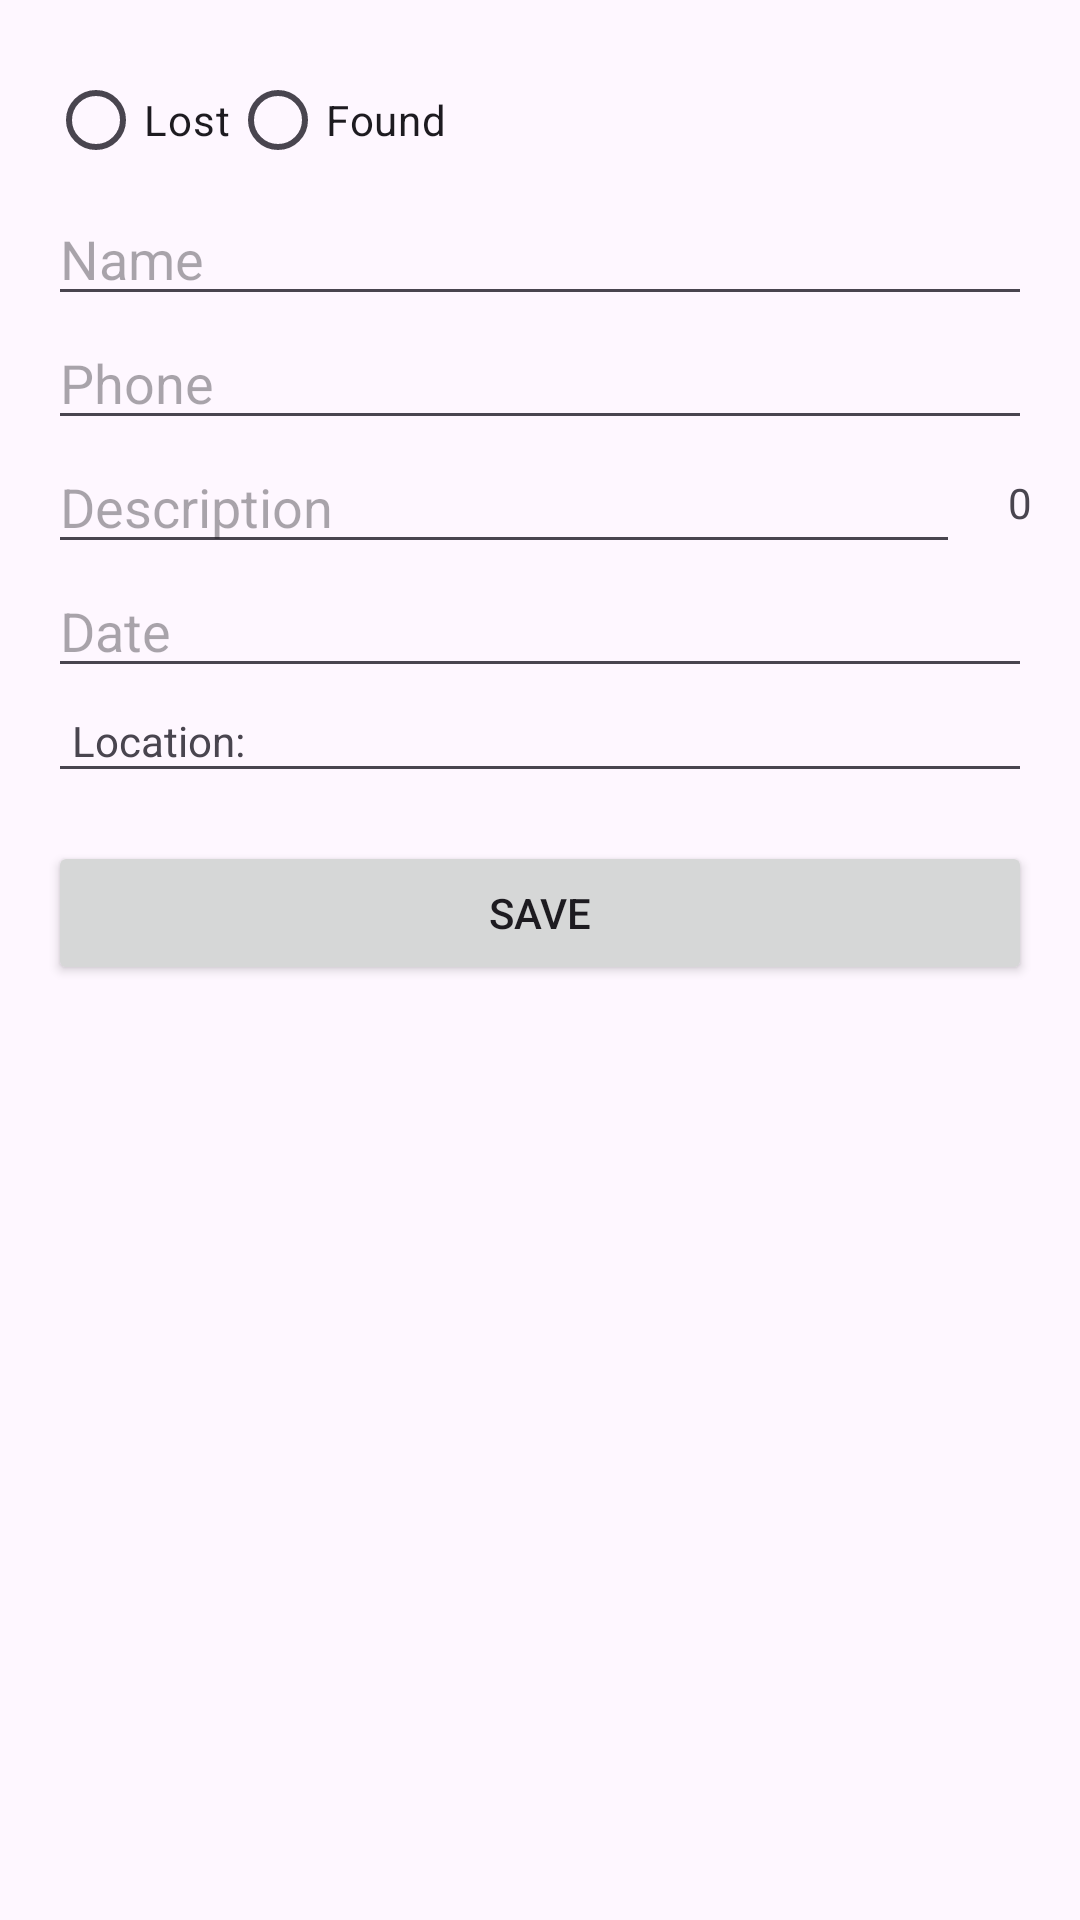

This screen was rendered from an Android layout file. Write that file and the resources it references.
<!-- AndroidManifest.xml: application theme Theme._71P -->
<!-- res/layout/activity_new.xml -->
<?xml version="1.0" encoding="utf-8"?>
<ScrollView xmlns:android="http://schemas.android.com/apk/res/android"
    xmlns:app="http://schemas.android.com/apk/res-auto"
    android:layout_width="match_parent"
    android:layout_height="match_parent">

    <LinearLayout
        android:layout_width="match_parent"
        android:layout_height="wrap_content"
        android:orientation="vertical"
        android:padding="16dp">

        <RadioGroup
            android:id="@+id/radioGroupType"
            android:layout_width="match_parent"
            android:layout_height="wrap_content"
            android:orientation="horizontal">

            <RadioButton
                android:id="@+id/radioLost"
                android:layout_width="wrap_content"
                android:layout_height="wrap_content"
                android:text="Lost" />

            <RadioButton
                android:id="@+id/radioFound"
                android:layout_width="wrap_content"
                android:layout_height="wrap_content"
                android:text="Found" />
        </RadioGroup>

        <EditText
            android:id="@+id/editTextName"
            android:layout_width="match_parent"
            android:layout_height="wrap_content"
            android:hint="Name" />

        <EditText
            android:id="@+id/editTextPhone"
            android:layout_width="match_parent"
            android:layout_height="wrap_content"
            android:hint="Phone"
            android:inputType="phone" />

        <androidx.constraintlayout.widget.ConstraintLayout
            android:layout_width="match_parent"
            android:layout_height="wrap_content">

            <com.google.android.material.textfield.TextInputEditText
                android:id="@+id/editTextDesc"
                android:layout_width="0dp"
                android:layout_height="wrap_content"
                android:hint="Description"
                android:inputType="textMultiLine"
                android:layout_marginEnd="8dp"
                app:layout_constraintEnd_toStartOf="@+id/textViewWordCount"
                app:layout_constraintStart_toStartOf="parent"
                app:layout_constraintTop_toTopOf="parent"
                app:layout_constraintBottom_toBottomOf="parent" />

            <TextView
                android:id="@+id/textViewWordCount"
                android:layout_width="wrap_content"
                android:layout_height="wrap_content"
                android:text="0"
                android:layout_marginStart="8dp"
                app:layout_constraintEnd_toEndOf="parent"
                app:layout_constraintTop_toTopOf="parent"
                app:layout_constraintBottom_toBottomOf="parent"
                app:layout_constraintStart_toEndOf="@+id/editTextDesc" />
        </androidx.constraintlayout.widget.ConstraintLayout>

        <EditText
            android:id="@+id/editTextDate"
            android:layout_width="match_parent"
            android:layout_height="wrap_content"
            android:hint="Date"
            android:focusable="false"
            android:inputType="none" />

        <TextView
            android:id="@+id/textViewLocation"
            android:layout_width="match_parent"
            android:layout_height="wrap_content"
            android:text="Location: "
            android:padding="8dp"
            android:background="?android:attr/editTextBackground" />

        <Button
            android:id="@+id/buttonSave"
            android:layout_width="match_parent"
            android:layout_height="wrap_content"
            android:text="Save"
            android:layout_marginTop="16dp" />

    </LinearLayout>
</ScrollView>
<!-- resources referenced by this layout -->
<resources>
  <style name="Theme._71P" parent="Base.Theme._71P" />
  <style name="Base.Theme._71P" parent="Theme.Material3.DayNight.NoActionBar">
          
          
      </style>
</resources>
